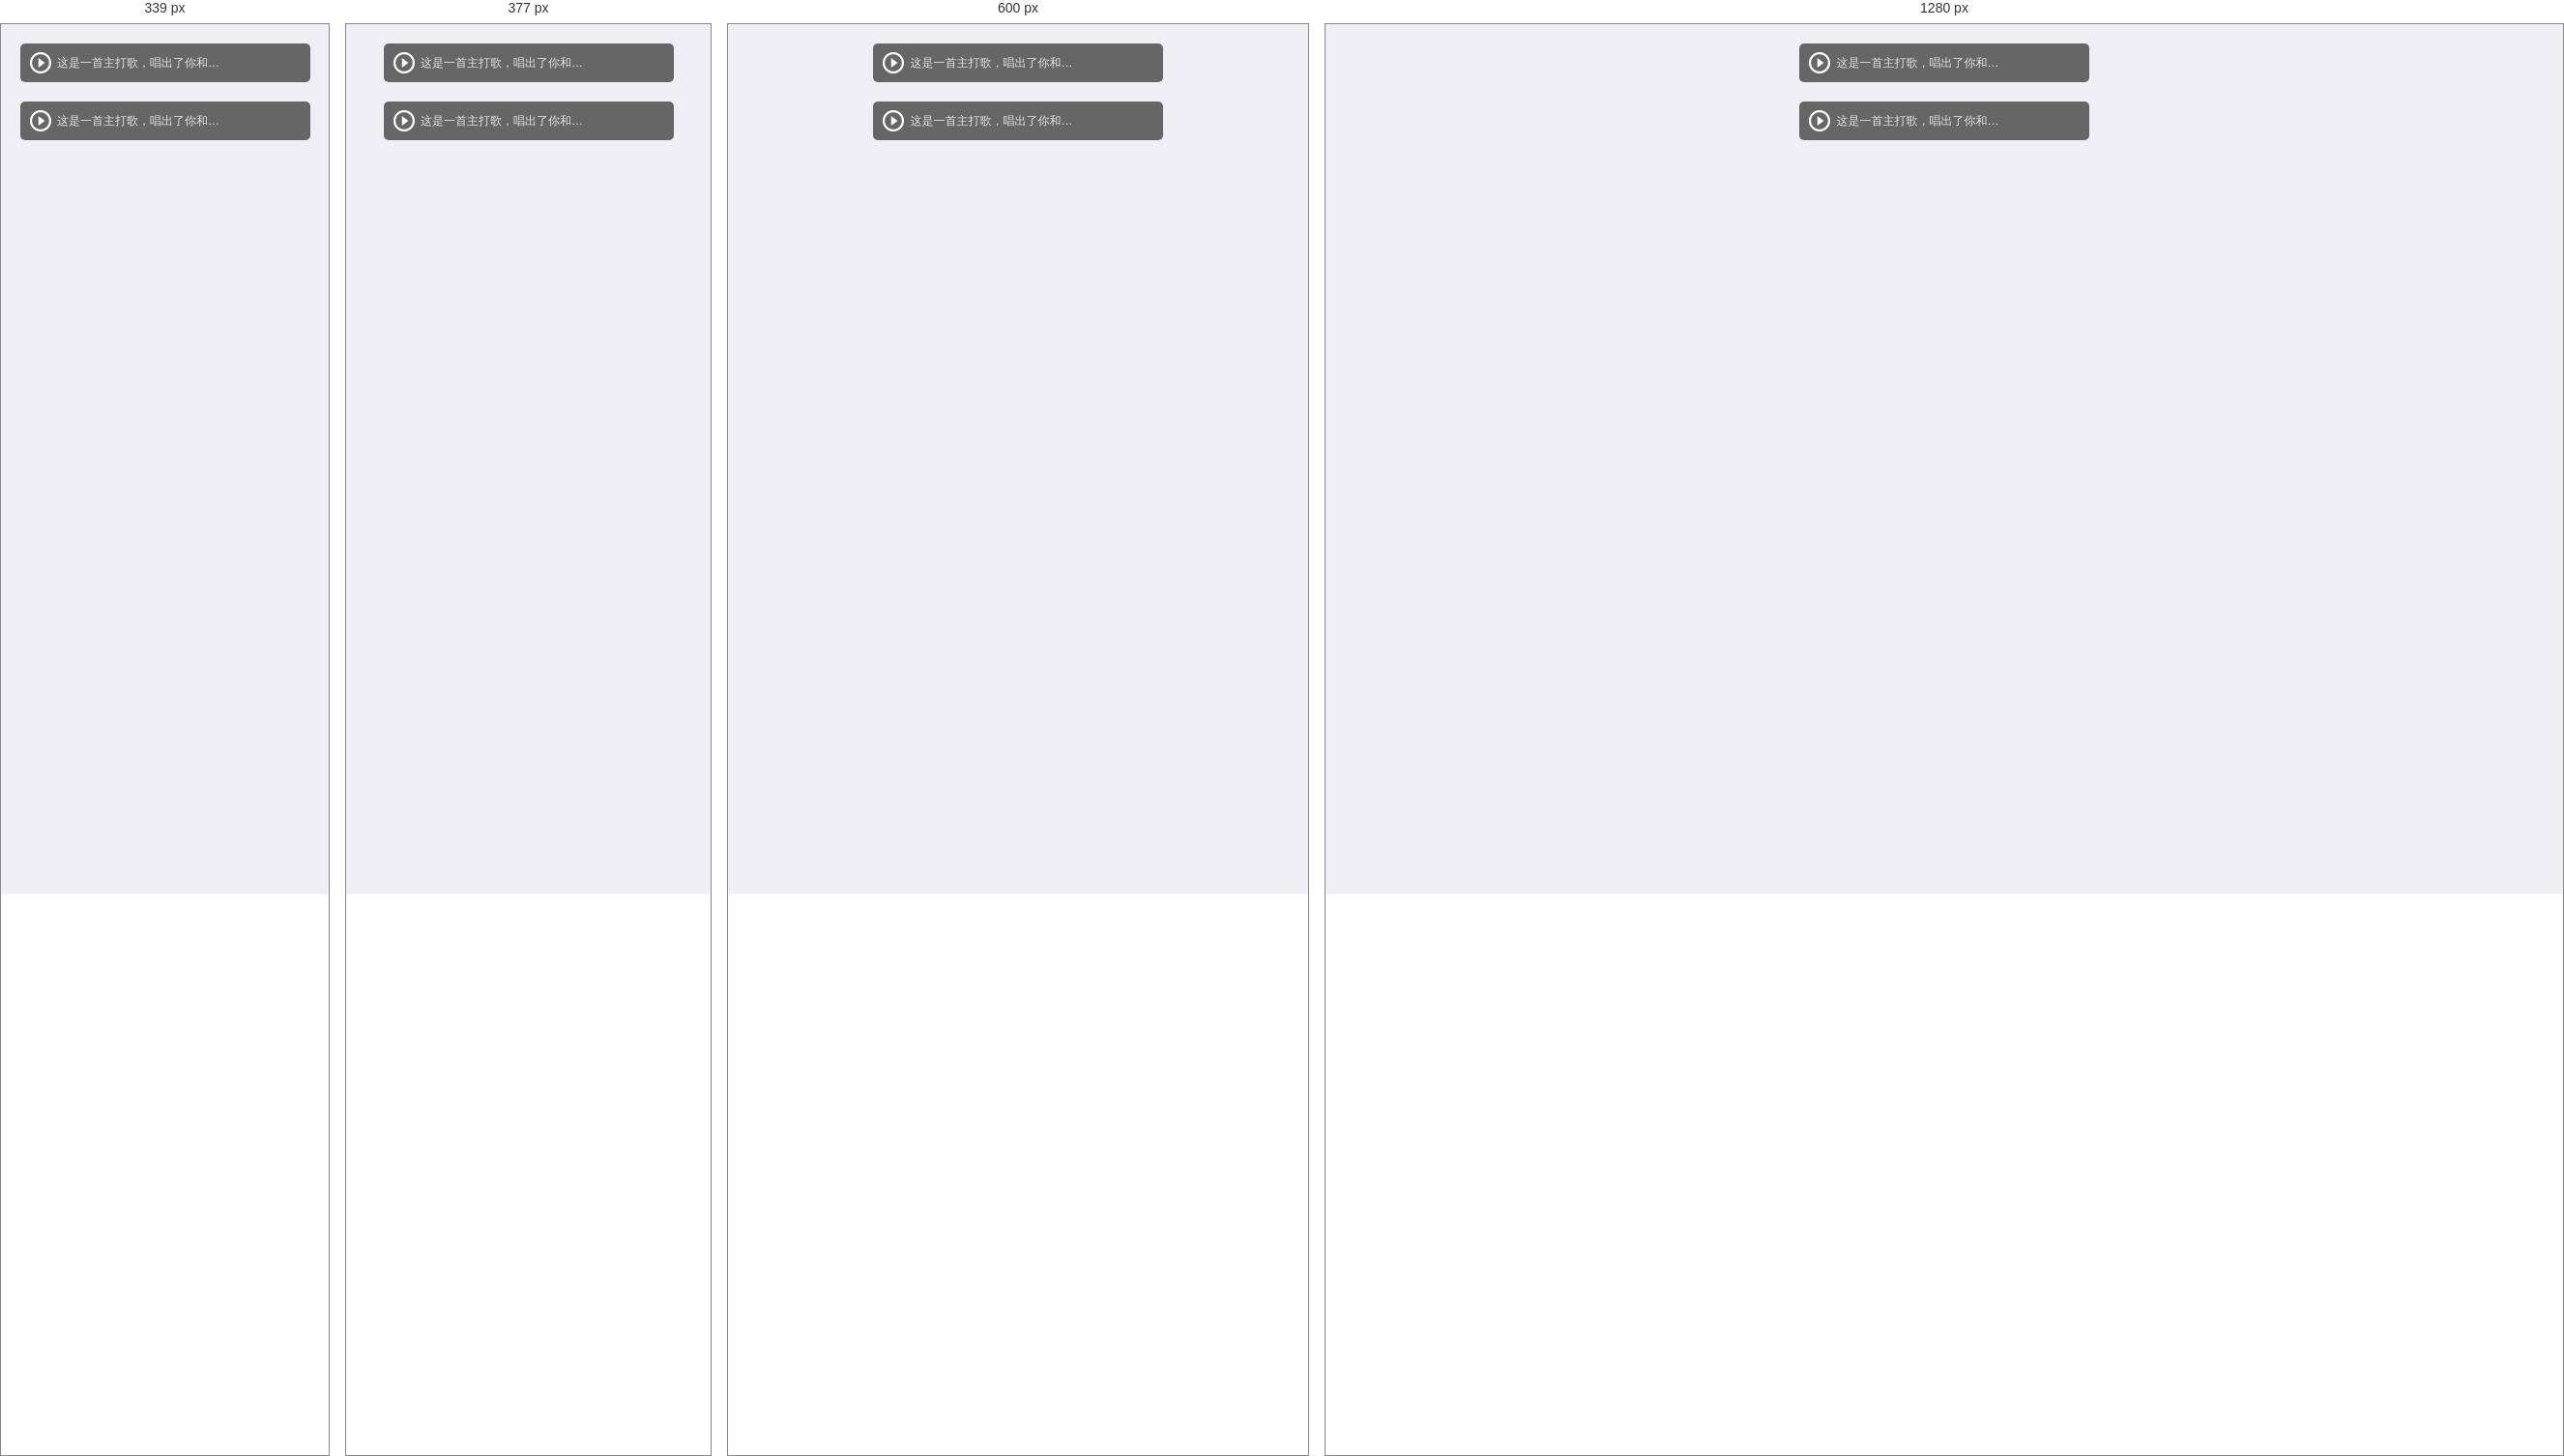
Rendered at 339 px, 377 px, 600 px and 1280 px, left to right.

<!-- file: audio.html -->
<!DOCTYPE html>  
<html>  
<head>  
<meta charset="utf-8">
<meta name="format-detection"content="telephone=no, email=no" />
<meta name="renderer" content="webkit">
<meta http-equiv="X-UA-Compatible" content="IE=edge">
<meta name="viewport" content="user-scalable=no, initial-scale=1.0, maximum-scale=1.0, minimum-scale=1.0">
<title></title> 
<link rel="stylesheet" type="text/css" href="../css/common.css"/>
<link rel="stylesheet" type="text/css" href="../css/style.css"/>
<script src="../js/zepto.min.js" type="text/javascript" charset="utf-8"></script>
<style type="text/css"> 

    
   
</style>  
</head>  
<body>
<div class="loadout" id="audioCell">
	<div class="m-audio">
		<div class="audio stop" onclick="play_music('audioCell', this)">
		<audio class="myMusic" height='1' width='1' loop="loop">
			<source src="/upload/news/mp3/2016-08-16/57b2ef22c8be3.mp3" type="audio/ogg">
		</audio>
	</div>
	</div>

	<div class="mc_title">
		<h3>这是一首主打歌，唱出了你和我。。。</h3>
	</div>
	<time class="timeCell"></time>
</div>

<div class="loadout" id="audioCell2">
	<div class="m-audio">
		<div class="audio stop" onclick="play_music('audioCell2', this)">
			<audio class="myMusic" height='1' width='1' loop="loop">
				<source src="/upload/news/mp3/2016-08-16/57b2ef22c8be3.mp3" type="audio/ogg">
			</audio>
		</div>
	</div>

	<div class="mc_title">
		<h3>这是一首主打歌，唱出了你和我。。。</h3>
	</div>
	<time class="timeCell"></time>
</div>


		<script type="text/javascript">
			function fixedSeconds(value) {
				var hs='', ms='', ss='', n = parseInt(value), h=parseInt(n/3600), m=parseInt(n/60)%60, s=parseInt(n%60);
				hs = h>0 ? h+':' : '';
				ms = m>0 ? (h >0&&m<10?'0':'')+m+':' : '0:';
				ms = m==0 && h>0 ? '00:' : ms;
				ss = s>0 ? (s<10?'0':'')+s: '00';
				return hs+ms+ss;
			}
			function play_music(id, em){
				var jid='#'+id;
				if(!window[jid]){
					window[jid] = {
						timer:null,
						audio: $(jid+' .myMusic').get(0),
						mc_play: em
					};
					$(jid + ' .timeCell').html('<span class="cur_time">0</span>/<span class="total_time">'+fixedSeconds(window[jid].audio.duration)+'</span>');
					window[jid].cur_time= $(jid+' .cur_time');
				}
				var audio = window[jid].audio, mc_play=window[jid].mc_play;

				if(audio.currentTime >= audio.duration){
					audio.pause();
					mc_play.removeClass('on').addClass('stop');
				}

				if($('#mc_play').hasClass('on')){
					audio.pause();
					mc_play.className = 'stop';
					clearInterval(window[jid].timer);
				}else{
					audio.play();
					mc_play.className = 'on';
					window[jid].timer = setInterval(function(){
						cur =  fixedSeconds(audio.currentTime);
						window[jid].cur_time.html(cur);
					},1000);
				}
			}
		</script>
</body>  
</html>  


/* @media block from style.css */
@media only screen and (min-width: 340px){
	.timenode:after{width:1px;height:90%;content:'';position:absolute;top:0.5rem;left:2.85rem;background: #dbdbdb; z-index:0;}
}

/* @media block from style.css */
@media only screen and (min-width: 450px) {
	.dialogue li span{font-size:16px;}
	.dialogue li time{font-size:14px;}
}

/* @media block from style.css */
@media only screen and (min-width: 414px) {
	.tipsbtn{height:40px;line-height: 38px;font-size:16px;}
}

/* @media block from style.css */
@media only screen and (min-width: 750px){
	.footer{height:120px;}
	.navfooter li span{font-size:40px;height:50px;}
	.navfooter li a{font-size:30px;line-height: 32px;}
	.newsbox .sec-news-l h3,.newsbox .sec-news-l p{font-size:30px;line-height: 34px;}
	.dk ul{width:800%;}
	.loginbox .password input{width:300px;}
	.loginbox .password button{width:200px;}
	/*.vipinfo .mark a{font-size:22px;}*/
	.a-other-info > *{font-size:24px;}
	.a-s-mark li{height:60px;line-height: 58px;}
	.a-search {height: 34px;line-height: 32px;}
	.a-search i{font-size:18px;}
	.a-search .s-con input{font-size:16px;height:34px;}
}